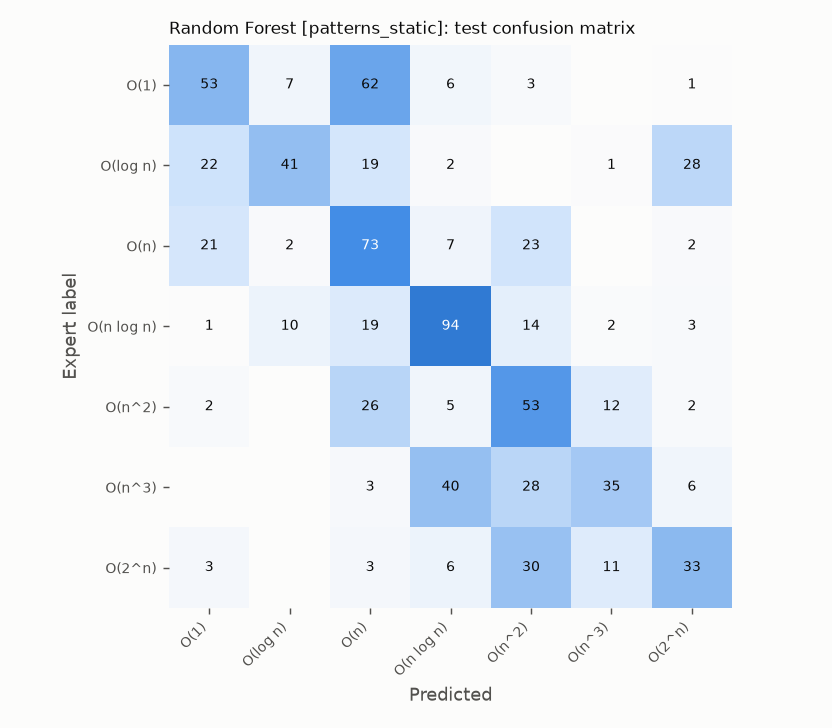

Source data for this figure (header and first rows):
, O(1), O(log n), O(n), O(n log n), O(n^2), O(n^3), O(2^n)
O(1), 53, 7, 62, 6, 3, 0, 1
O(log n), 22, 41, 19, 2, 0, 1, 28
O(n), 21, 2, 73, 7, 23, 0, 2
O(n log n), 1, 10, 19, 94, 14, 2, 3
O(n^2), 2, 0, 26, 5, 53, 12, 2
O(n^3), 0, 0, 3, 40, 28, 35, 6
O(2^n), 3, 0, 3, 6, 30, 11, 33
